Run: headless pygame with SDL's dummy video driver; simulated clock (each Clock.tick advances the game by its frame time, no real sleeping); random seed 0; keys injected as events and as key.get_pressed() state; no mouse input.
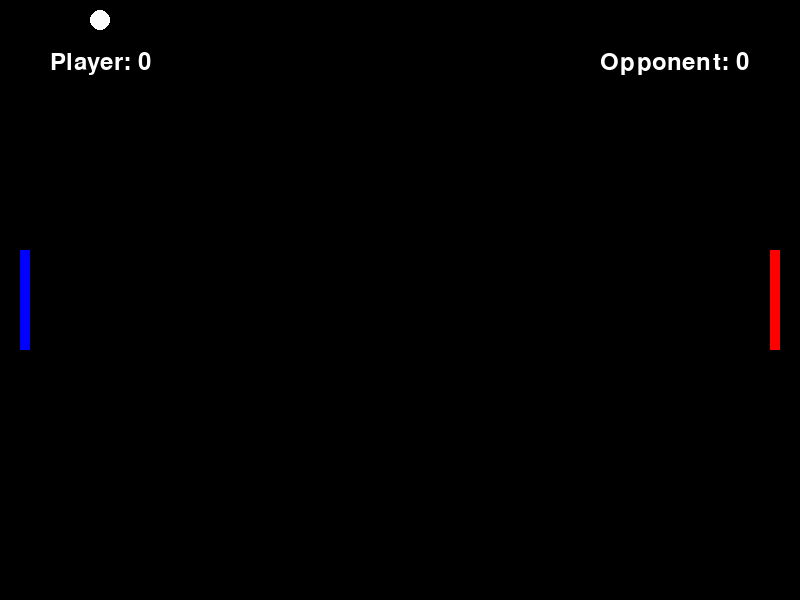
Frame 1 of 4 · flips 1–60 · no input
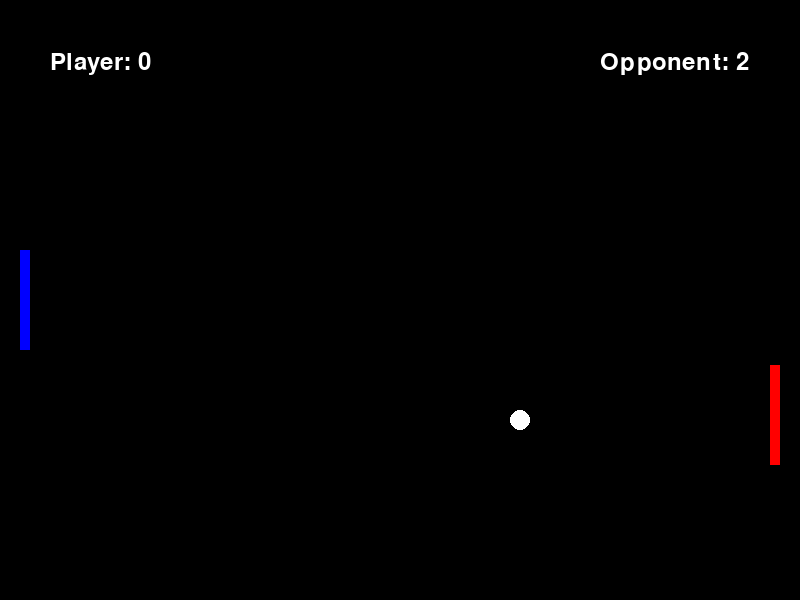
Frame 2 of 4 · flips 61–180 · tapped SPACE, RETURN · held RIGHT (→), D
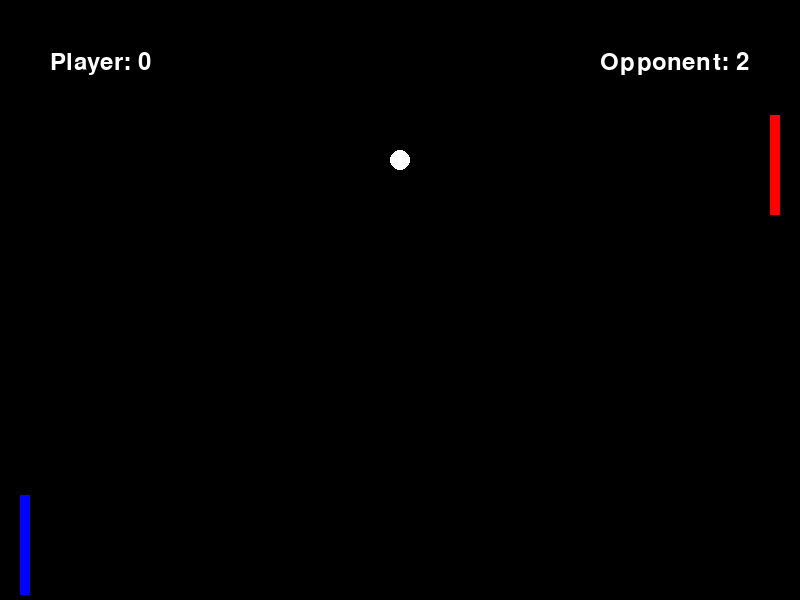
Frame 3 of 4 · flips 181–300 · held DOWN (↓), S
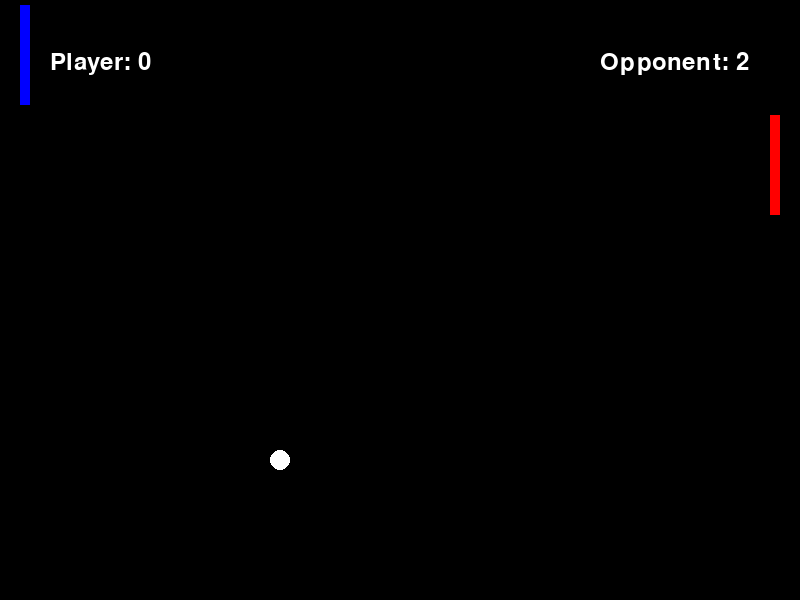
Frame 4 of 4 · flips 301–420 · held LEFT (←), A, UP (↑), W

The pygame program that drew these frames:

import pygame
import sys
import random

# Initializing Pygame
pygame.init()

# Constants
WIDTH, HEIGHT = 800, 600
BLACK = (0, 0, 0)
WHITE = (255, 255, 255)
RED = (255, 0, 0)
BLUE = (0, 0, 255)
PAD_WIDTH = 10
PAD_HEIGHT = 100
BALL_RADIUS = 10
PADDLE_SPEED = 5
BALL_SPEED = 5

# Setting up the screen
screen = pygame.display.set_mode((WIDTH, HEIGHT))
pygame.display.set_caption("Air Hockey")

# Defining classes
class Paddle:
    # Initialize the Paddle object with given x, y coordinates and color.
    def __init__(self, x, y, color):
        self.x = x
        self.y = y
        self.width = PAD_WIDTH
        self.height = PAD_HEIGHT
        self.color = color

    def draw(self):
        pygame.draw.rect(screen, self.color, pygame.Rect(self.x, self.y, self.width, self.height))

class Ball:
    # Initialize the Ball object with given x, y coordinates and color.
    def __init__(self, x, y, color):
        self.x = x
        self.y = y
        self.color = color
        self.radius = BALL_RADIUS
        self.direction = random.choice([(1,1),(-1,1),(1,-1),(-1,-1)])

    def draw(self):
    # Draw the ball on the screen.
        pygame.draw.circle(screen, self.color, (self.x, self.y), self.radius)

# Creating objects
player_paddle = Paddle(20, HEIGHT//2-PAD_HEIGHT//2, BLUE)
opponent_paddle = Paddle(WIDTH-20-PAD_WIDTH, HEIGHT//2-PAD_HEIGHT//2, RED)
ball = Ball(WIDTH//2, HEIGHT//2, WHITE)

clock = pygame.time.Clock()

# Scores
player_score = 0
opponent_score = 0

# Main game loop
while True:
    for event in pygame.event.get():
        if event.type == pygame.QUIT:
            pygame.quit()
            sys.exit()
    
    # AI movement for the red paddle
    if ball.x > WIDTH // 2:
        if ball.y < opponent_paddle.y + PAD_HEIGHT // 2:
            opponent_paddle.y -= PADDLE_SPEED
        elif ball.y > opponent_paddle.y + PAD_HEIGHT // 2:
            opponent_paddle.y += PADDLE_SPEED

    keys = pygame.key.get_pressed()
    if keys[pygame.K_w] and player_paddle.y - PADDLE_SPEED > 0:
        player_paddle.y -= PADDLE_SPEED
    if keys[pygame.K_s] and player_paddle.y + PAD_HEIGHT + PADDLE_SPEED < HEIGHT:
        player_paddle.y += PADDLE_SPEED

    ball.x += ball.direction[0] * BALL_SPEED
    ball.y += ball.direction[1] * BALL_SPEED

    # Ball collision with walls
    if ball.y - BALL_RADIUS <= 0 or ball.y + BALL_RADIUS >= HEIGHT:
        ball.direction = (ball.direction[0], -ball.direction[1])
    
    # Boundary checking for the ball's position
    if ball.x - BALL_RADIUS <= 0:
        opponent_score += 1
        ball.__init__(WIDTH//2, HEIGHT//2, WHITE)
    elif ball.x + BALL_RADIUS >= WIDTH:
        player_score += 1
        ball.__init__(WIDTH//2, HEIGHT//2, WHITE)
    
    # Ball collision with paddles
    if (ball.x - BALL_RADIUS <= player_paddle.x + PAD_WIDTH and player_paddle.y <= ball.y <= player_paddle.y + PAD_HEIGHT) or \
        (ball.x + BALL_RADIUS >= opponent_paddle.x and opponent_paddle.y <= ball.y <= opponent_paddle.y + PAD_HEIGHT):
        ball.direction = (-ball.direction[0], ball.direction[1])
    
    screen.fill(BLACK)
    player_paddle.draw()
    opponent_paddle.draw()
    ball.draw()

    font = pygame.font.Font(None, 36)
    player_text = font.render('Player: ' + str(player_score), True, WHITE)
    opponent_text = font.render('Opponent: ' + str(opponent_score), True, WHITE)
    screen.blit(player_text, (50, 50))
    screen.blit(opponent_text, (WIDTH - 200, 50))

    pygame.display.flip()
    clock.tick(60)
